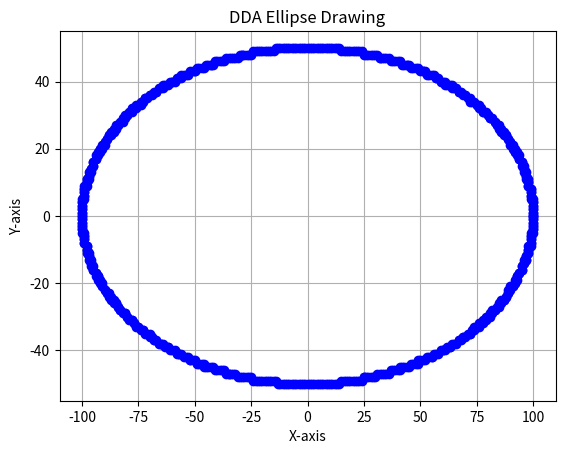

Source code (Python):
import matplotlib.pyplot as plt
import numpy as np

def draw_ellipse_dda(rx, ry):
    points = []
    theta = 0
    angle_increment = 0.01  # Adjust for a smoother ellipse

    while theta <= 2 * np.pi:
        x = rx * np.cos(theta)
        y = ry * np.sin(theta)
        points.append((round(x), round(y)))
        theta += angle_increment

    return points

# Example usage
rx, ry = 100, 50

ellipse_points = draw_ellipse_dda(rx, ry)

# Plotting
x_values, y_values = zip(*ellipse_points)
plt.plot(x_values, y_values, marker='o', linestyle='-', color='b')
plt.title('DDA Ellipse Drawing')
plt.xlabel('X-axis')
plt.ylabel('Y-axis')
plt.grid(True)
plt.show()